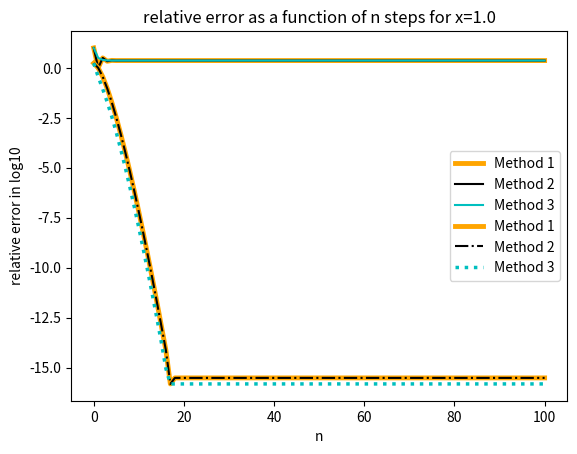

This figure's Python source:
import numpy as np
from math import factorial
import matplotlib.pyplot as plt

# factorial(n)=n!
def Method1(x,n):
	return (((-x)**n)/factorial(n))

def Method2(x,n):
	return 1.0 if (n==0) else (((-x)/n)*Method2(x,n-1))

def Method3(x,n):
	return (((x)**n)/factorial(n))

	
N = 100
x = 1.0                #change this value
reale_x = np.exp(-x)

cal1e_x = 0.0
cal2e_x = 0.0
cal3e_x = 0.0

xx = np.zeros(N+1)
x1 = np.zeros(N+1)
x2 = np.zeros(N+1)
x3 = np.zeros(N+1)

ex1 = np.zeros(N+1)
ex2 = np.zeros(N+1)
ex3 = np.zeros(N+1)

relerr1 = np.zeros(N+1)
relerr2 = np.zeros(N+1)
relerr3 = np.zeros(N+1)

# Method 1
for i in range(N+1):
	cal1e_x += Method1(x,i)
	x1[i] = i
	ex1[i] = cal1e_x
	relerr1[i] = abs(cal1e_x-reale_x)/reale_x

# Method 2
for i in range(N+1):
	cal2e_x += Method2(x,i)
	x2[i] = i
	ex2[i] = cal2e_x
	relerr2[i] = abs(cal2e_x-reale_x)/reale_x

# Method 3
for i in range(N+1):
	#cal3e_x += ((x**i)/factorial(i))
	cal3e_x += Method3(x,i)
	x3[i] = i
	ex3[i] = 1./cal3e_x
	relerr3[i] = abs(ex3[i]-reale_x)/reale_x

# plot the value of e^{-x} as a function of N
plt.plot(x1,ex1,'orange',linewidth=3.5,label="Method 1")
plt.plot(x2,ex2,'k-',label="Method 2")
plt.plot(x3,ex3,'c',label="Method 3")
plt.xlabel("n")
plt.ylabel(r"$e^{-x}$")
plt.title(r"$e^{-x}$ as a function of n steps for x=1.0")
plt.legend()
plt.savefig('ex5_1_value_N.png',dpi=300)
plt.show()

# plot the relative error as a function of N 
plt.plot(x1,np.log10(relerr1),'orange',linewidth=3.5,label="Method 1")
plt.plot(x2,np.log10(relerr2),'k-.',label="Method 2")
plt.plot(x3,np.log10(relerr3),'c:',linewidth=2.5,label="Method 3")
plt.xlabel("n")
plt.ylabel(r"relative error in log10")
plt.title("relative error as a function of n steps for x=1.0")
plt.legend()
plt.savefig('ex5_2_relerr_N.png',dpi=300)
plt.show()
